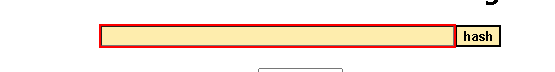
Task: Robotic Enterprise Framework
Workflow: SHA1_Online_GetHashCode

Step 1: type [in_Hash] into the text box in window 'SHA1 online' (chrome.exe)

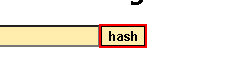
Step 2: click on the text box in window 'SHA1 online' (chrome.exe)

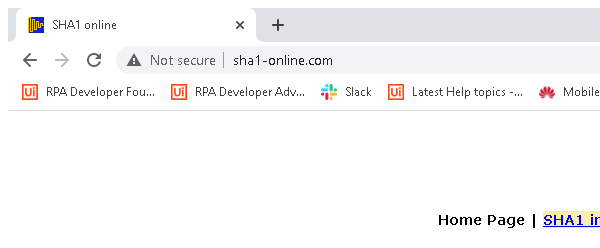
Step 3: Attach Browser 'chrome.exe  SHA1 online' in window 'SHA1 online' (chrome.exe)

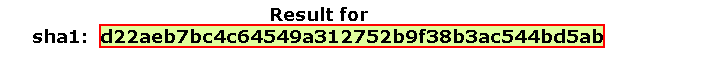
Step 4: get-text from the element
